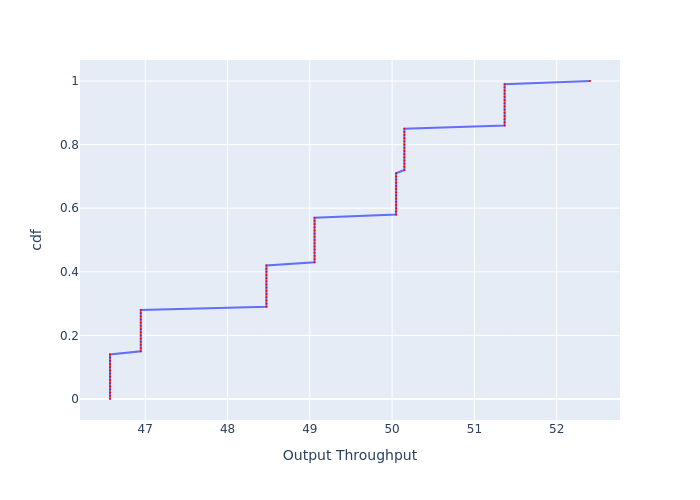

Source data for this figure (header and first rows):
, cdf, Output Throughput
0, 0.0, 46.57
1, 0.01, 46.57
2, 0.02, 46.57
3, 0.03, 46.57
4, 0.04, 46.57
5, 0.05, 46.57
6, 0.06, 46.57
7, 0.07, 46.57
8, 0.08, 46.57
9, 0.09, 46.57
10, 0.1, 46.57
11, 0.11, 46.57
12, 0.12, 46.57
13, 0.13, 46.57
14, 0.14, 46.57
15, 0.15, 46.95
16, 0.16, 46.95
17, 0.17, 46.95
18, 0.18, 46.95
19, 0.19, 46.95
20, 0.2, 46.95
21, 0.21, 46.95
22, 0.22, 46.95
23, 0.23, 46.95
24, 0.24, 46.95
25, 0.25, 46.95
26, 0.26, 46.95
27, 0.27, 46.95
28, 0.28, 46.95
29, 0.29, 48.47
30, 0.3, 48.47
31, 0.31, 48.47
32, 0.32, 48.47
33, 0.33, 48.47
34, 0.34, 48.47
35, 0.35, 48.47
36, 0.36, 48.47
37, 0.37, 48.47
38, 0.38, 48.47
39, 0.39, 48.47
40, 0.4, 48.47
41, 0.41, 48.47
42, 0.42, 48.47
43, 0.43, 49.06
44, 0.44, 49.06
45, 0.45, 49.06
46, 0.46, 49.06
47, 0.47, 49.06
48, 0.48, 49.06
49, 0.49, 49.06
50, 0.5, 49.06
51, 0.51, 49.06
52, 0.52, 49.06
53, 0.53, 49.06
54, 0.54, 49.06
55, 0.55, 49.06
56, 0.56, 49.06
57, 0.57, 49.06
58, 0.58, 50.05
59, 0.59, 50.05
... 41 more rows
